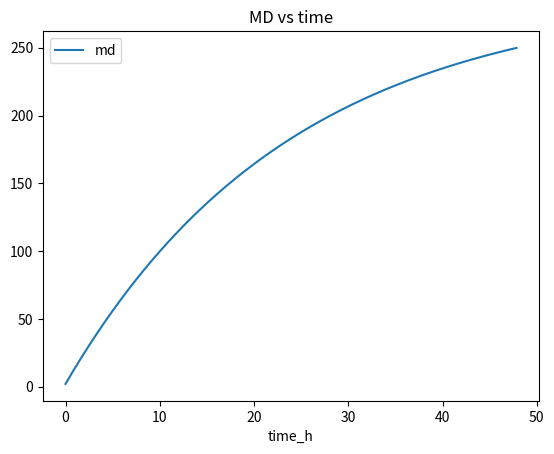
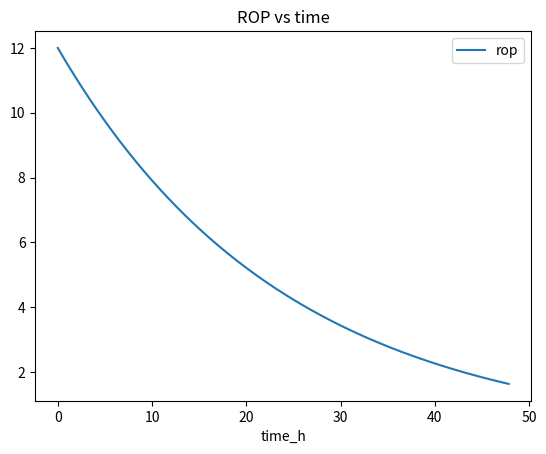

Here is the Python script that generated these plots, in order:
"""
Driller method simulation skeleton
Usage: python driller_sim.py
"""
import numpy as np
import pandas as pd
import matplotlib.pyplot as plt


def simulate(duration_hours=24, dt_min=1, initial_rop=10):
    steps = int(duration_hours * 60 / dt_min)
    times = np.arange(steps) * dt_min / 60.0
    rop = initial_rop * np.exp(-times/24.0)  # decay example
    md = np.cumsum(rop * dt_min/60.0)
    df = pd.DataFrame({'time_h': times, 'rop': rop, 'md': md})
    return df

if __name__ == '__main__':
    df = simulate(48, dt_min=10, initial_rop=12)
    print(df.tail())
    df.plot(x='time_h', y='md', title='MD vs time')
    df.plot(x='time_h', y='rop', title='ROP vs time')
    plt.show()
